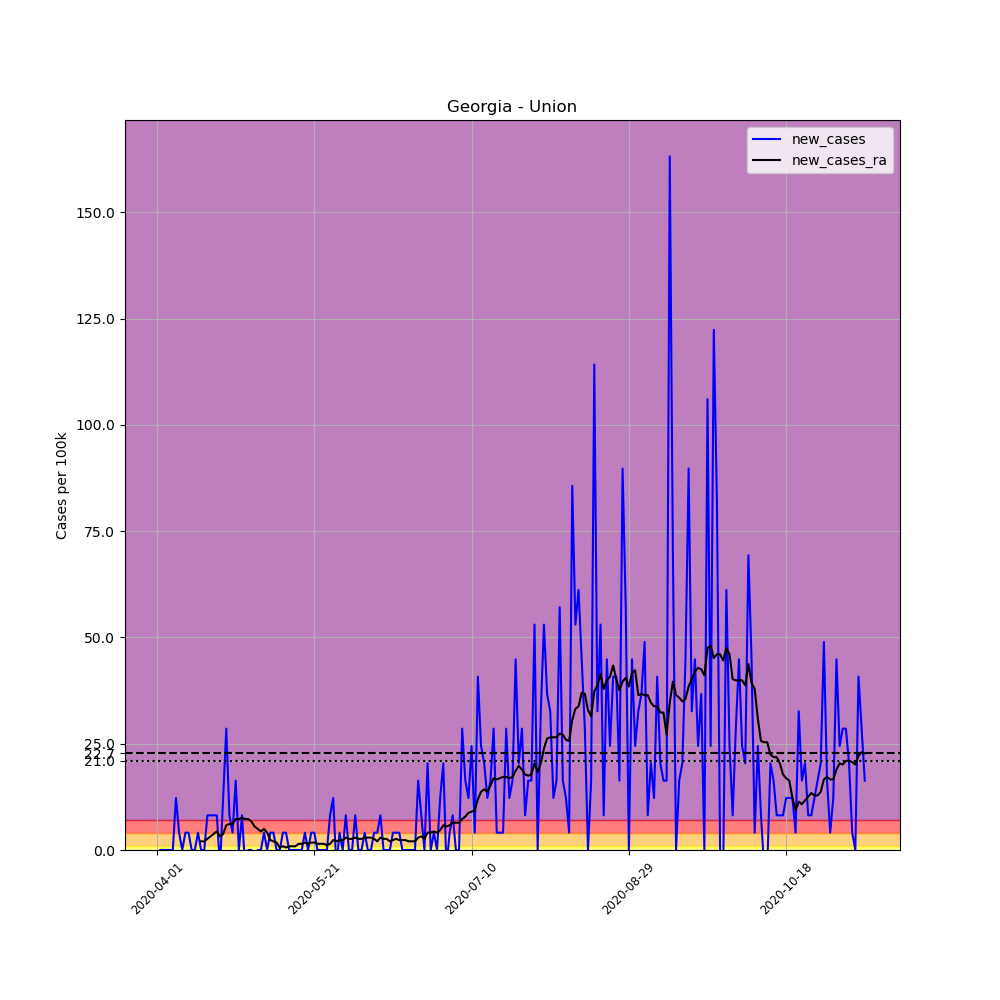

Source data for this figure (header and first rows):
, date, county, state, fips, cases, deaths, COUNTY, STNAME, CTYNAME, POPESTIMATE2019, per_100k, new_cases, new_cases_ra
505781, 2020-04-01, Union, Georgia, 13291, 1, 0, 291, Georgia, Union, 24511, 4.08, , 
505782, 2020-04-02, Union, Georgia, 13291, 1, 0, 291, Georgia, Union, 24511, 4.08, 0.0, 
505783, 2020-04-03, Union, Georgia, 13291, 1, 0, 291, Georgia, Union, 24511, 4.08, 0.0, 
505784, 2020-04-04, Union, Georgia, 13291, 1, 0, 291, Georgia, Union, 24511, 4.08, 0.0, 
505785, 2020-04-05, Union, Georgia, 13291, 1, 0, 291, Georgia, Union, 24511, 4.08, 0.0, 
505786, 2020-04-06, Union, Georgia, 13291, 1, 0, 291, Georgia, Union, 24511, 4.08, 0.0, 
505787, 2020-04-07, Union, Georgia, 13291, 4, 0, 291, Georgia, Union, 24511, 16.32, 12.24, 
505788, 2020-04-08, Union, Georgia, 13291, 5, 0, 291, Georgia, Union, 24511, 20.4, 4.08, 
505789, 2020-04-09, Union, Georgia, 13291, 5, 1, 291, Georgia, Union, 24511, 20.4, 0.0, 
505790, 2020-04-10, Union, Georgia, 13291, 6, 1, 291, Georgia, Union, 24511, 24.48, 4.08, 
505791, 2020-04-11, Union, Georgia, 13291, 7, 1, 291, Georgia, Union, 24511, 28.56, 4.08, 
505792, 2020-04-12, Union, Georgia, 13291, 7, 1, 291, Georgia, Union, 24511, 28.56, 0.0, 
505793, 2020-04-13, Union, Georgia, 13291, 7, 1, 291, Georgia, Union, 24511, 28.56, 0.0, 
505794, 2020-04-14, Union, Georgia, 13291, 8, 1, 291, Georgia, Union, 24511, 32.64, 4.08, 
505795, 2020-04-15, Union, Georgia, 13291, 8, 1, 291, Georgia, Union, 24511, 32.64, 0.0, 2.04
505796, 2020-04-16, Union, Georgia, 13291, 8, 1, 291, Georgia, Union, 24511, 32.64, 0.0, 2.04
505797, 2020-04-17, Union, Georgia, 13291, 10, 1, 291, Georgia, Union, 24511, 40.8, 8.16, 2.623
505798, 2020-04-18, Union, Georgia, 13291, 12, 1, 291, Georgia, Union, 24511, 48.96, 8.16, 3.206
505799, 2020-04-19, Union, Georgia, 13291, 14, 1, 291, Georgia, Union, 24511, 57.12, 8.16, 3.788
505800, 2020-04-20, Union, Georgia, 13291, 16, 1, 291, Georgia, Union, 24511, 65.28, 8.16, 4.371
505801, 2020-04-21, Union, Georgia, 13291, 15, 1, 291, Georgia, Union, 24511, 61.2, -4.08, 3.206
505802, 2020-04-22, Union, Georgia, 13291, 18, 1, 291, Georgia, Union, 24511, 73.44, 12.24, 3.788
505803, 2020-04-23, Union, Georgia, 13291, 25, 1, 291, Georgia, Union, 24511, 102, 28.56, 5.828
505804, 2020-04-24, Union, Georgia, 13291, 27, 2, 291, Georgia, Union, 24511, 110.2, 8.16, 6.12
505805, 2020-04-25, Union, Georgia, 13291, 28, 2, 291, Georgia, Union, 24511, 114.2, 4.08, 6.12
505806, 2020-04-26, Union, Georgia, 13291, 32, 2, 291, Georgia, Union, 24511, 130.6, 16.32, 7.285
505807, 2020-04-27, Union, Georgia, 13291, 32, 2, 291, Georgia, Union, 24511, 130.6, 0.0, 7.285
505808, 2020-04-28, Union, Georgia, 13291, 34, 1, 291, Georgia, Union, 24511, 138.7, 8.16, 7.577
505809, 2020-04-29, Union, Georgia, 13291, 33, 1, 291, Georgia, Union, 24511, 134.6, -4.08, 7.285
505810, 2020-04-30, Union, Georgia, 13291, 33, 1, 291, Georgia, Union, 24511, 134.6, 0.0, 7.285
505811, 2020-05-01, Union, Georgia, 13291, 33, 1, 291, Georgia, Union, 24511, 134.6, 0.0, 6.703
505812, 2020-05-02, Union, Georgia, 13291, 31, 1, 291, Georgia, Union, 24511, 126.5, -8.16, 5.537
505813, 2020-05-03, Union, Georgia, 13291, 31, 1, 291, Georgia, Union, 24511, 126.5, 0.0, 4.954
505814, 2020-05-04, Union, Georgia, 13291, 31, 1, 291, Georgia, Union, 24511, 126.5, 0.0, 4.371
505815, 2020-05-05, Union, Georgia, 13291, 32, 1, 291, Georgia, Union, 24511, 130.6, 4.08, 4.954
505816, 2020-05-06, Union, Georgia, 13291, 32, 1, 291, Georgia, Union, 24511, 130.6, 0.0, 4.08
505817, 2020-05-07, Union, Georgia, 13291, 33, 1, 291, Georgia, Union, 24511, 134.6, 4.08, 2.331
505818, 2020-05-08, Union, Georgia, 13291, 34, 1, 291, Georgia, Union, 24511, 138.7, 4.08, 2.04
505819, 2020-05-09, Union, Georgia, 13291, 34, 1, 291, Georgia, Union, 24511, 138.7, 0.0, 1.748
505820, 2020-05-10, Union, Georgia, 13291, 34, 1, 291, Georgia, Union, 24511, 138.7, 0.0, 0.5828
505821, 2020-05-11, Union, Georgia, 13291, 35, 1, 291, Georgia, Union, 24511, 142.8, 4.08, 0.8742
505822, 2020-05-12, Union, Georgia, 13291, 36, 1, 291, Georgia, Union, 24511, 146.9, 4.08, 0.5828
505823, 2020-05-13, Union, Georgia, 13291, 36, 1, 291, Georgia, Union, 24511, 146.9, 0.0, 0.8742
505824, 2020-05-14, Union, Georgia, 13291, 36, 1, 291, Georgia, Union, 24511, 146.9, 0.0, 0.8742
505825, 2020-05-15, Union, Georgia, 13291, 36, 1, 291, Georgia, Union, 24511, 146.9, 0.0, 0.8742
505826, 2020-05-16, Union, Georgia, 13291, 36, 1, 291, Georgia, Union, 24511, 146.9, 0.0, 1.457
505827, 2020-05-17, Union, Georgia, 13291, 36, 1, 291, Georgia, Union, 24511, 146.9, 0.0, 1.457
505828, 2020-05-18, Union, Georgia, 13291, 37, 1, 291, Georgia, Union, 24511, 151, 4.08, 1.748
505829, 2020-05-19, Union, Georgia, 13291, 37, 1, 291, Georgia, Union, 24511, 151, 0.0, 1.457
505830, 2020-05-20, Union, Georgia, 13291, 38, 1, 291, Georgia, Union, 24511, 155, 4.08, 1.748
505831, 2020-05-21, Union, Georgia, 13291, 39, 1, 291, Georgia, Union, 24511, 159.1, 4.08, 1.748
505832, 2020-05-22, Union, Georgia, 13291, 39, 1, 291, Georgia, Union, 24511, 159.1, 0.0, 1.457
505833, 2020-05-23, Union, Georgia, 13291, 39, 1, 291, Georgia, Union, 24511, 159.1, 0.0, 1.457
505834, 2020-05-24, Union, Georgia, 13291, 39, 1, 291, Georgia, Union, 24511, 159.1, 0.0, 1.457
505835, 2020-05-25, Union, Georgia, 13291, 39, 1, 291, Georgia, Union, 24511, 159.1, 0.0, 1.166
505836, 2020-05-26, Union, Georgia, 13291, 41, 1, 291, Georgia, Union, 24511, 167.3, 8.16, 1.457
505837, 2020-05-27, Union, Georgia, 13291, 44, 1, 291, Georgia, Union, 24511, 179.5, 12.24, 2.331
505838, 2020-05-28, Union, Georgia, 13291, 43, 1, 291, Georgia, Union, 24511, 175.4, -4.08, 2.04
505839, 2020-05-29, Union, Georgia, 13291, 44, 1, 291, Georgia, Union, 24511, 179.5, 4.08, 2.331
505840, 2020-05-30, Union, Georgia, 13291, 44, 1, 291, Georgia, Union, 24511, 179.5, 0.0, 2.331
... 166 more rows
